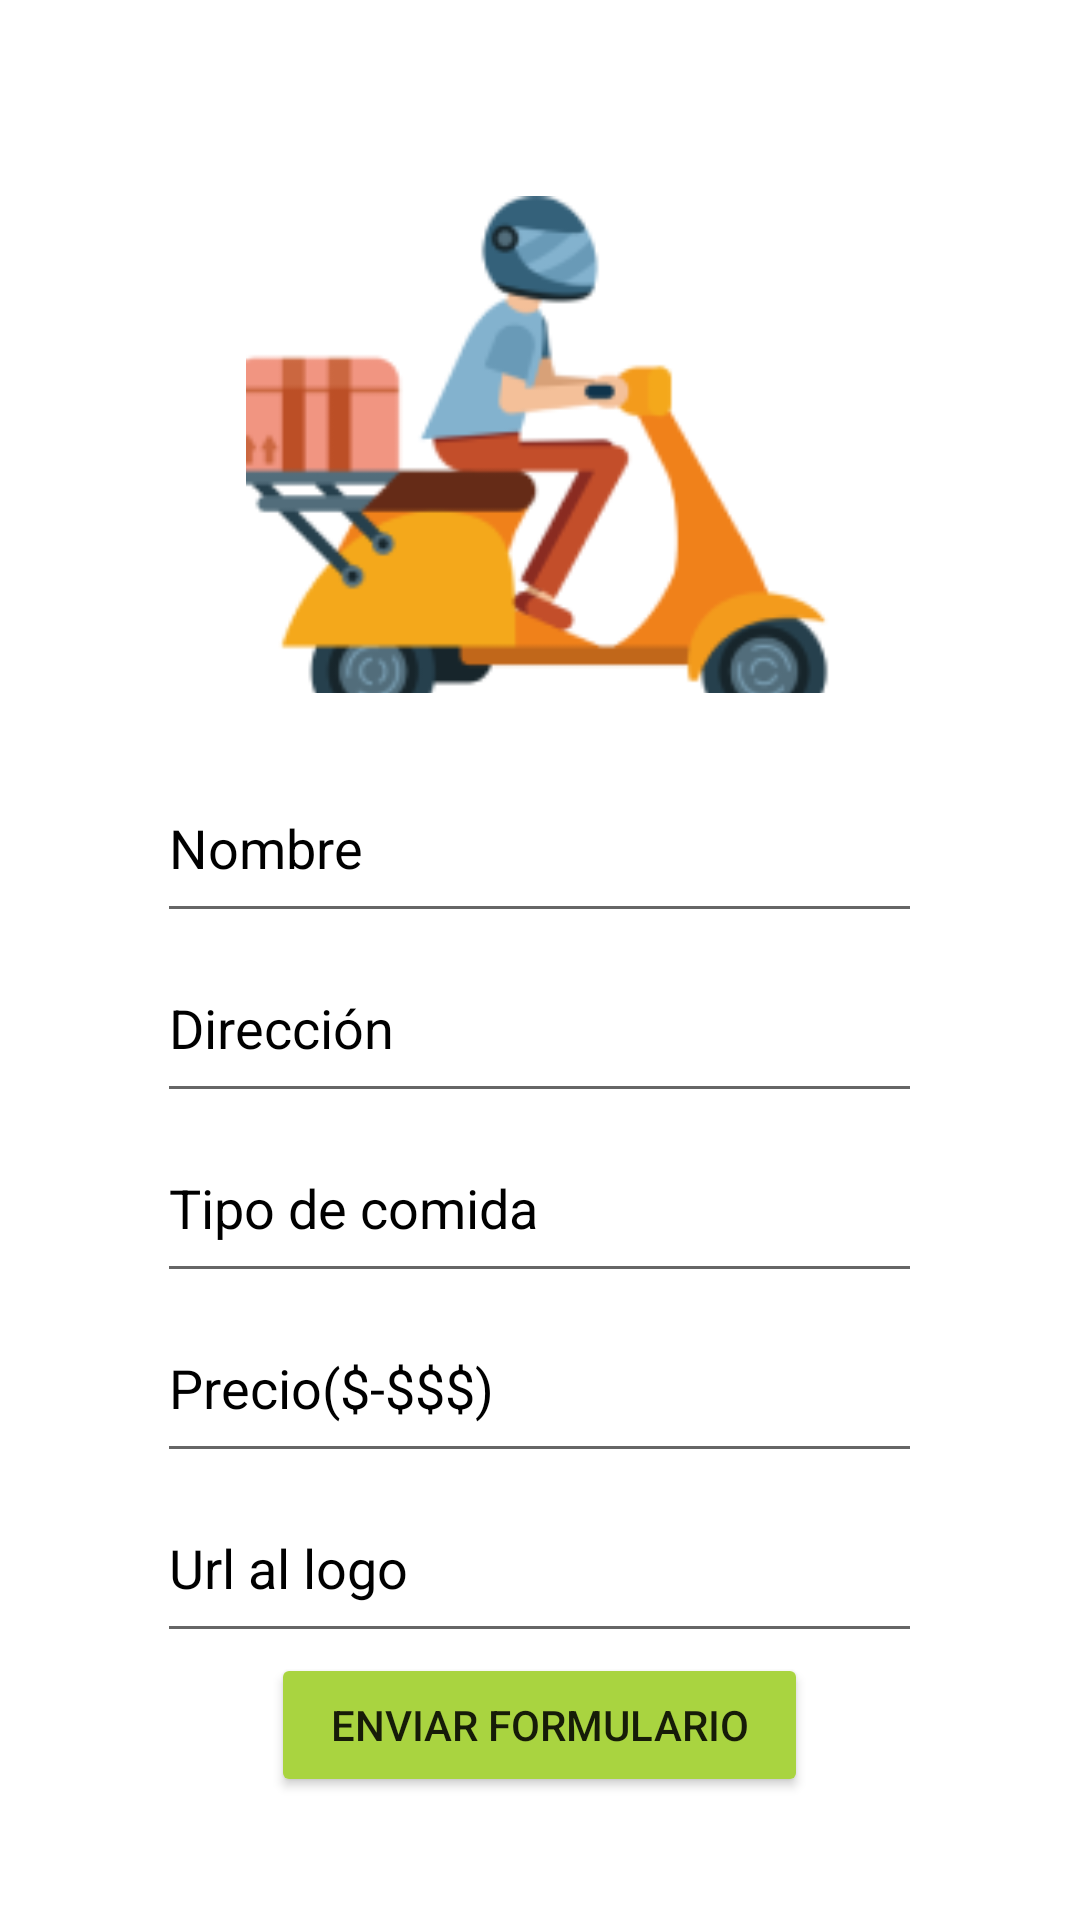

Here is an Android app screen rendered from its layout file. Give the layout XML and the strings, colors and styles it references.
<!-- AndroidManifest.xml: application theme AppTheme -->
<!-- res/layout/form_restaurant.xml -->
<?xml version="1.0" encoding="utf-8"?>
<RelativeLayout xmlns:android="http://schemas.android.com/apk/res/android"
    xmlns:app="http://schemas.android.com/apk/res-auto"
    xmlns:tools="http://schemas.android.com/tools"
    android:layout_width="match_parent"
    android:layout_height="match_parent"
    tools:context=".form_restaurantdb">
    <LinearLayout
        android:layout_width="match_parent"
        android:layout_height="310dp"
        android:layout_alignParentTop="true"
        android:layout_alignParentBottom="true"
        android:layout_marginTop="59dp"
        android:layout_marginBottom="409dp"
        android:orientation="vertical"
        tools:ignore="UseCompoundDrawables">

        <ImageView
            android:layout_width="196dp"
            android:layout_height="200dp"
            android:layout_gravity="center"
            android:contentDescription="@string/Logo"
            android:src="@drawable/icono"
            tools:ignore="ImageContrastCheck" />

        <TextView
            android:id="@+id/slogan"
            android:layout_width="301dp"
            android:layout_height="wrap_content"
            android:layout_gravity="center"
            android:fontFamily="sans-serif-black"
            android:text="@string/deliyou"
            android:textAlignment="center"
            android:textColor="#5E008A"
            android:textSize="60sp"
            android:textStyle="bold" />

    </LinearLayout>

    <LinearLayout
        android:id="@+id/centerlayout"
        android:layout_width="match_parent"
        android:layout_height="wrap_content"
        android:layout_alignParentBottom="true"
        android:layout_marginTop="15dp"
        android:layout_marginBottom="41dp"
        android:orientation="vertical"
        tools:ignore="UseCompoundDrawables">

        <EditText
            android:id="@+id/restaurantNameForm"
            android:layout_width="255dp"
            android:layout_height="60dp"
            android:layout_gravity="center"
            android:autofillHints=""
            android:ems="10"
            android:hint="@string/nombre"
            android:inputType="text"
            android:minHeight="48dp"
            android:textColor="@color/black"
            android:textColorHint="@color/black"
            app:layout_constraintBottom_toBottomOf="parent"
            app:layout_constraintEnd_toEndOf="parent"
            app:layout_constraintStart_toStartOf="parent"
            app:layout_constraintTop_toTopOf="parent" />

        <EditText
            android:id="@+id/restaurantAddressForm"
            android:layout_width="255dp"
            android:layout_height="60dp"
            android:layout_gravity="center"
            android:autofillHints=""
            android:ems="10"
            android:hint="@string/direcci_n"
            android:inputType="text"
            android:minHeight="48dp"
            android:textColor="@color/black"
            android:textColorHint="@color/black"
            app:layout_constraintBottom_toBottomOf="parent"
            app:layout_constraintEnd_toEndOf="parent"
            app:layout_constraintHorizontal_bias="0.497"
            app:layout_constraintStart_toStartOf="parent"
            app:layout_constraintTop_toBottomOf="@+id/restaurantNameForm"
            app:layout_constraintVertical_bias="0.07" />

        <EditText
            android:id="@+id/restaurantMenuForm"
            android:layout_width="255dp"
            android:layout_height="60dp"
            android:layout_gravity="center"
            android:autofillHints=""
            android:ems="10"
            android:hint="@string/tipo_de_comida"
            android:inputType="text"
            android:minHeight="48dp"
            android:textColor="@color/black"
            android:textColorHint="@color/black"
            app:layout_constraintBottom_toBottomOf="parent"
            app:layout_constraintEnd_toEndOf="parent"
            app:layout_constraintHorizontal_bias="0.497"
            app:layout_constraintStart_toStartOf="parent"
            app:layout_constraintTop_toBottomOf="@+id/restaurantNameForm"
            app:layout_constraintVertical_bias="0.07" />

        <EditText
            android:id="@+id/restaurantPriceForm"
            android:layout_width="255dp"
            android:layout_height="60dp"
            android:layout_gravity="center"
            android:autofillHints=""
            android:ems="10"
            android:hint="@string/precio"
            android:inputType="text"
            android:minHeight="48dp"
            android:textColor="@color/black"
            android:textColorHint="@color/black"
            app:layout_constraintBottom_toBottomOf="parent"
            app:layout_constraintEnd_toEndOf="parent"
            app:layout_constraintHorizontal_bias="0.497"
            app:layout_constraintStart_toStartOf="parent"
            app:layout_constraintTop_toBottomOf="@+id/restaurantNameForm"
            app:layout_constraintVertical_bias="0.07" />

        <EditText
            android:id="@+id/restaurantImageSrcForm"
            android:layout_width="255dp"
            android:layout_height="60dp"
            android:layout_gravity="center"
            android:autofillHints=""
            android:ems="10"
            android:hint="@string/url_al_logo"
            android:inputType="text"
            android:minHeight="48dp"
            android:textColor="@color/black"
            android:textColorHint="@color/black"
            app:layout_constraintBottom_toBottomOf="parent"
            app:layout_constraintEnd_toEndOf="parent"
            app:layout_constraintHorizontal_bias="0.497"
            app:layout_constraintStart_toStartOf="parent"
            app:layout_constraintTop_toBottomOf="@+id/restaurantNameForm"
            app:layout_constraintVertical_bias="0.07" />

        <Button
            android:id="@+id/enviarformulario"
            android:layout_width="179dp"
            android:layout_height="48dp"
            android:layout_gravity="center"
            android:backgroundTint="@color/btnSignActive"
            android:text="@string/enviar_formulario"
            app:cornerRadius="4dp"
            tools:ignore="MissingConstraints"
            tools:layout_editor_absoluteX="140dp" />
    </LinearLayout>

</RelativeLayout>
<!-- resources referenced by this layout -->
<resources>
  <color name="black">#FF000000</color>
  <color name="btnSignActive">#A9d440</color>
  <!-- drawable icono: jpg bitmap (drawable, 11759 bytes) -->
  <string name="Logo">Logo</string>
  <string name="deliyou">DeliYOU</string>
  <string name="direcci_n">Dirección</string>
  <string name="enviar_formulario">Enviar Formulario</string>
  <string name="nombre">Nombre</string>
  <string name="precio">Precio($-$$$)</string>
  <string name="tipo_de_comida">Tipo de comida</string>
  <string name="url_al_logo">Url al logo</string>
</resources>
